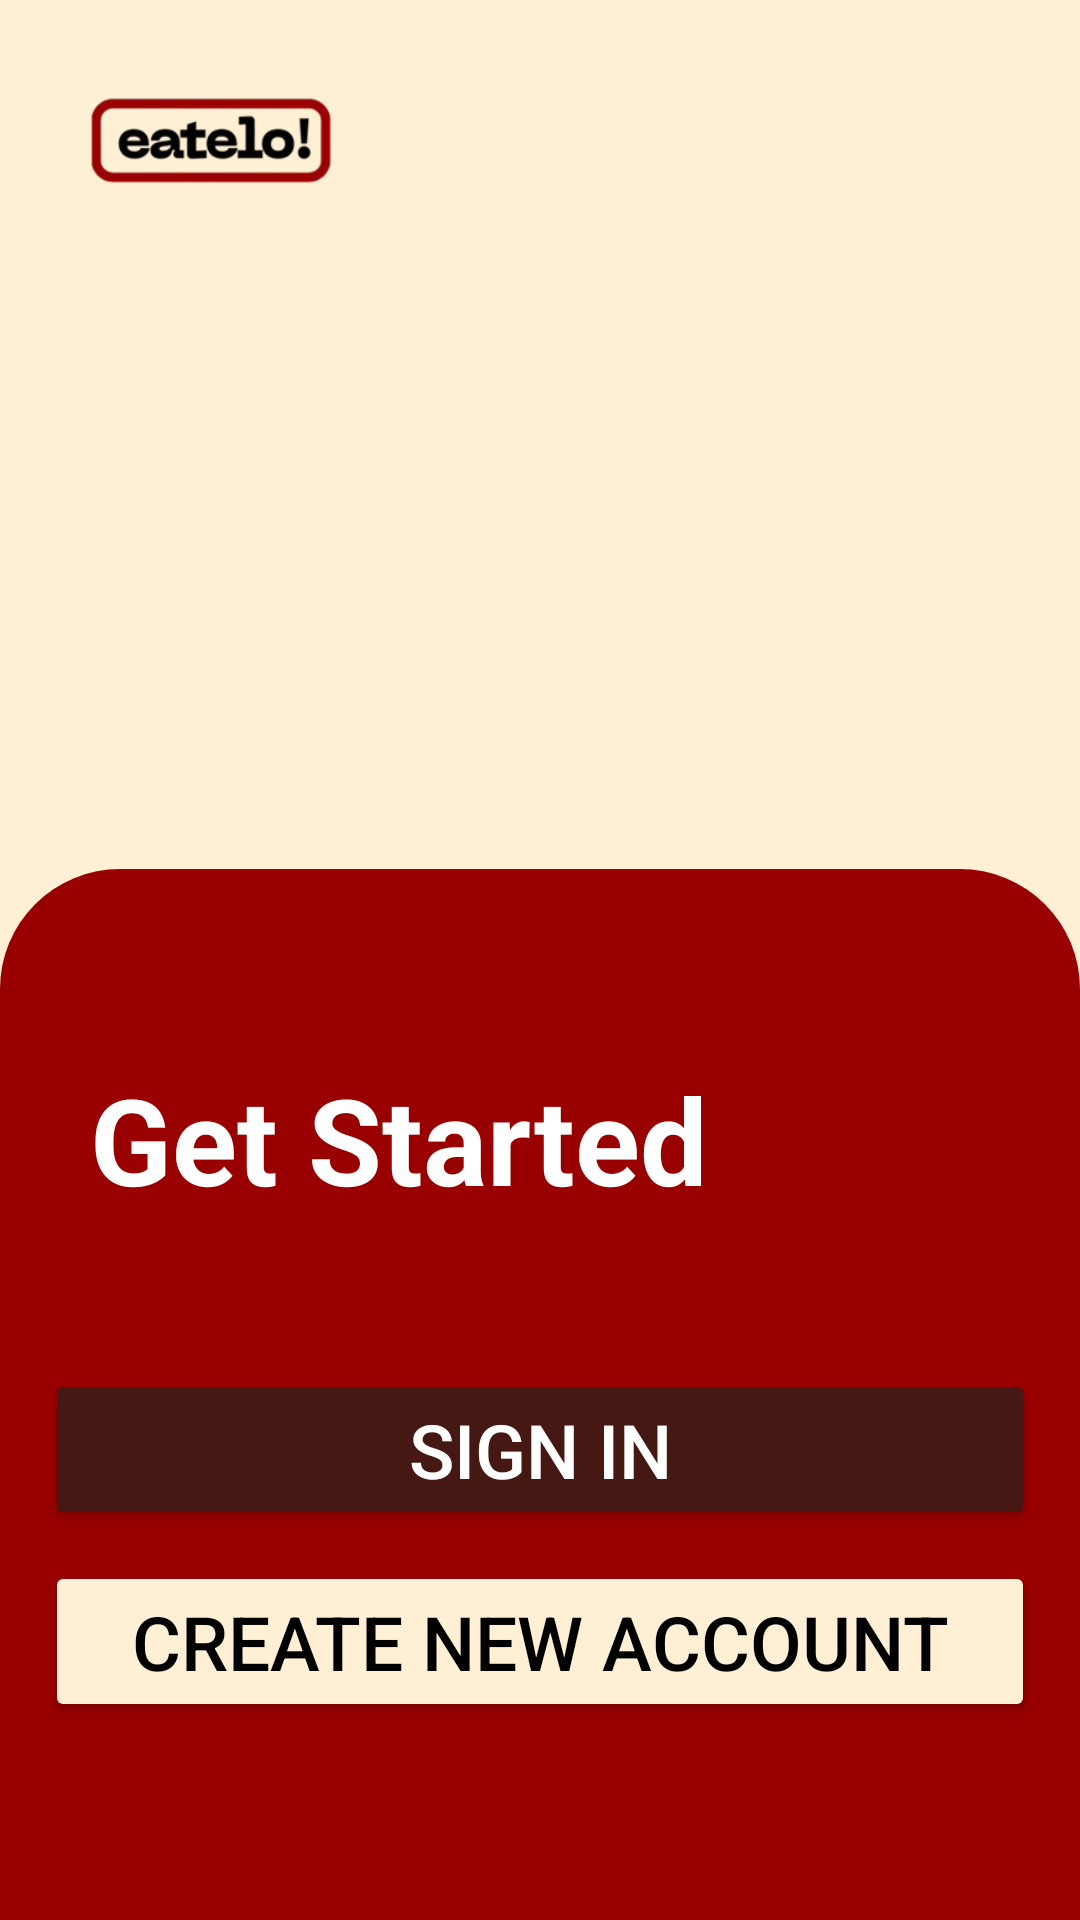

Android layout source for this screen:
<!-- AndroidManifest.xml: application theme Theme.Eatelo -->
<!-- res/layout/getting_started.xml -->
<?xml version="1.0" encoding="utf-8"?>
<RelativeLayout
    xmlns:android="http://schemas.android.com/apk/res/android"
    android:layout_width="match_parent"
    android:layout_height="match_parent"
    android:background="@color/beige">

    <ImageView
        android:id="@+id/logo"
        android:layout_width="220dp"
        android:layout_height="106dp"
        android:layout_marginTop="-10dp"
        android:layout_marginLeft="-40dp"
        android:src="@drawable/logo" />


    <View
        android:id="@+id/rectangle"
        android:layout_width="420dp"
        android:layout_height="450dp"
        android:layout_alignParentBottom="true"
        android:layout_marginBottom="-100dp"
        android:background="@drawable/rounded_rectangle"/>

    <TextView
        android:id="@+id/getStartedText"
        android:layout_width="wrap_content"
        android:layout_height="wrap_content"
        android:layout_marginLeft="30dp"
        android:layout_above="@id/signInButton"
        android:layout_marginBottom="50dp"
        android:text="Get Started"
        android:textColor="@color/white"
        android:textSize="40sp"
        android:textStyle="bold" />

    <ImageView
        android:id="@+id/swipeUp"
        android:layout_width="match_parent"
        android:layout_height="269dp"
        android:layout_alignParentBottom="true"
        android:layout_marginBottom="370dp"
        android:layout_marginHorizontal="10dp"
        android:src="@drawable/food_getting_started" />

    <Button
        android:layout_centerHorizontal="true"
        android:id="@+id/signInButton"
        android:textSize="25dp"
        android:padding="10dp"
        android:textColor="@color/white"
        android:layout_width="match_parent"
        android:layout_height="wrap_content"
        android:layout_alignParentBottom="true"
        android:layout_marginHorizontal="15dp"
        android:layout_marginBottom="130dp"
        android:backgroundTint="@color/dark_red"
        android:text="Sign in" />

    <Button
        android:textSize="25dp"
        android:padding="10dp"
        android:layout_centerHorizontal="true"
        android:layout_marginHorizontal="15dp"
        android:id="@+id/createAccountButton"
        android:layout_width="match_parent"
        android:layout_height="wrap_content"
        android:layout_below="@id/signInButton"
        android:layout_marginTop="-120dp"
        android:backgroundTint="@color/beige"
        android:text="Create new account"
        android:textColor="@color/black" />

</RelativeLayout>
<!-- resources referenced by this layout -->
<resources>
  <color name="beige">#FFEFD5</color>
  <color name="black">#FF000000</color>
  <color name="dark_red">#451813</color>
  <color name="white">#FFFFFFFF</color>
  <!-- drawable logo: png bitmap (drawable, 12775 bytes) -->
  <!-- drawable rounded_rectangle (drawable) -->
  <?xml version="1.0" encoding="utf-8"?>
  <shape xmlns:android="http://schemas.android.com/apk/res/android" android:shape="rectangle">
      <solid android:color="@color/accent_red" />
      <corners android:radius="40dp"/> 
  </shape>
  <style name="Theme.Eatelo" parent="Base.Theme.Eatelo" />
  <color name="accent_red">#990000</color>
  <style name="Base.Theme.Eatelo" parent="Theme.Material3.DayNight.NoActionBar">
          
          
      </style>
</resources>
